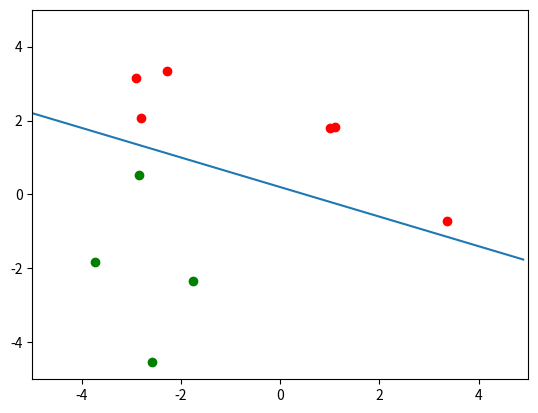
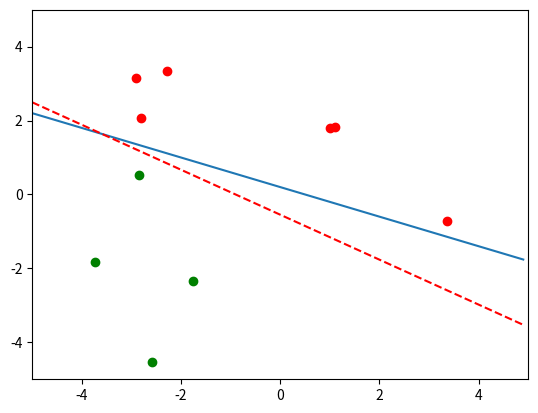
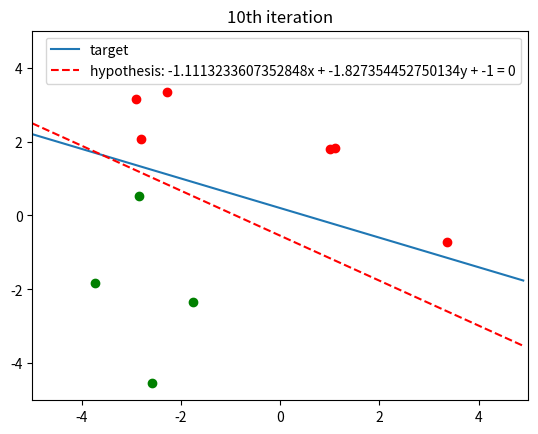

Write the Python code that produced these figures, in order.
import numpy as np
import matplotlib.pyplot as plt
import math
import random

def create_a_random_line():
    a = random.randint(-5,5)
    b = random.randint(-5,5)
    c = random.randint(-5,5)
    # x = np.arange(-5,5, 0.1)
    # y = 1.0*a * x/b + 1.0/b
    return a,b,c

def check_data(a, b,c, a_g, b_g,c_g,  x, y):
    result = True
    a1 = a * x + b * y + c
    b1 = a_g * x + b_g * y + c_g
    if (a * x + b * y + c > 0 and a_g * x + b_g * y + c_g <= 0 ):
        a_g += x
        b_g += y
        c_g += 1
        result = False
    elif (a * x + b * y + c <= 0 and a_g * x + b_g * y + c_g >= 0 ):
        a_g -= x
        b_g -= y
        c_g -= 1
        result = False

    return result, a_g,b_g,c_g

if __name__ == '__main__':
    difference = 0
    for i in range(10):
        number = 10
        # random.seed(5)
        # np.random.seed(22)
        # use random function to get two random integer
        x = np.arange(-5,5, 0.1)
        a_f,b_f,c_f = create_a_random_line()
        y_f = - (a_f*x + c_f) / b_f
        xdata = np.random.uniform(-5,5,number)
        ydata = np.random.uniform(-5,5,number)
        # a_g,b_g,c_g = create_a_random_line()
        a_g = 0
        b_g = 0
        c_g = 0
        x_pos = []
        y_pos = []
        x_neg = []
        y_neg = []

        for i in range(number):
            if  a_f*xdata[i] + b_f*ydata[i] + c_f > 0 :
                x_pos.append(xdata[i])
                y_pos.append(ydata[i])
            else :
                x_neg.append(xdata[i])
                y_neg.append(ydata[i])

        target_line, = plt.plot(x,y_f, label='target function')
        # plt.text( 1.0*(5+b)/a, 5, "target function")
        # hypothesis_line, = plt.plot(x_g,y_g,"r--",label='hypothesis g')

        plt.scatter(x_neg,y_neg, color = "red")
        plt.scatter(x_pos,y_pos, color = "green")
        plt.axis([-5, 5, -5, 5])
        # plt.legend([target_line,hypothesis_line],["target function f", "hypothesis g"])
        plt.show()

        finish = False
        count = 0
        while not finish:


            # if count == 8:
            # print(b_g)
            y_g = - (a_g * x + c_g)/b_g
            target_line, = plt.plot(x, y_f, label='target function')
            hypothesis_line, = plt.plot(x, y_g, "r--", label='hypothesis g')
            plt.scatter(x_neg, y_neg, color="red")
            plt.scatter(x_pos, y_pos, color="green")
            plt.axis([-5, 5, -5, 5])
            # plt.show()
            # input("enter return")
            plt.close("all")
            count = 0
            for i in range(number):
                result,a_g,b_g,c_g = check_data(a_f, b_f,c_f, a_g, b_g,c_g, xdata[i], ydata[i])
                if result == False:
                    pass
                else:
                    count += 1
            # print(count)
            if count == number:
                break


        y_g = - (a_g * x + c_g)/b_g

        for i in range(len(x)):
            difference += (y_g[i]-y_f[i]) ** 2

        target_line, = plt.plot(x, y_f, label='target function')
        hypothesis_line, = plt.plot(x, y_g, "r--", label='hypothesis g')
        plt.scatter(x_neg, y_neg, color="red")
        plt.scatter(x_pos, y_pos, color="green")
        plt.axis([-5, 5, -5, 5])
        plt.legend([target_line,hypothesis_line],["target", 'hypothesis: {}x + {}y + {} = 0'.format(a_g, b_g, c_g)])
        plt.title("{}th iteration".format(count))
        plt.show()

        plt.close("all")
        print("difference ", difference)
        exit(1)
